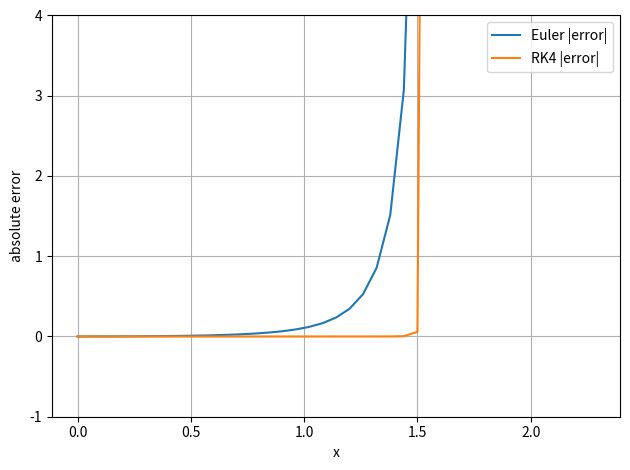

Here is the Python script that generated this plot:
import numpy as np
import matplotlib.pyplot as plt

def f(x, y):
    return y**2 + 1.0

def euler(x0, y0, x_end, N):
    h = (x_end - x0) / N
    x = np.linspace(x0, x_end, N+1)
    y = np.zeros(N+1); y[0] = y0
    for n in range(N):
        y[n+1] = y[n] + h * f(x[n], y[n])
    return x, y

def rk4(x0, y0, x_end, N):
    h = (x_end - x0) / N
    x = np.linspace(x0, x_end, N+1)
    y = np.zeros(N+1); y[0] = y0
    for n in range(N):
        xn, yn = x[n], y[n]
        k1 = f(xn, yn)
        k2 = f(xn + 0.5*h, yn + 0.5*h*k1)
        k3 = f(xn + 0.5*h, yn + 0.5*h*k2)
        k4 = f(xn + h,     yn + h*k3)
        y[n+1] = yn + (h/6.0)*(k1 + 2*k2 + 2*k3 + k4)
    return x, y

# ---- settings for part (b) ----
x0, y0 = 0.0, 0.0
x_end = 3.0
N = 50          

x, yE = euler(x0, y0, x_end, N)
x, yR = rk4(x0, y0, x_end, N)
yExact = np.tan(x)

errE = np.abs(yE - yExact)
errR = np.abs(yR - yExact)

# ---- Plot : errors ----
plt.figure()
plt.plot(x, errE, label="Euler |error|")
plt.plot(x, errR, label="RK4 |error|")
plt.ylim(-1, 4)
plt.xlabel("x")
plt.ylabel("absolute error")
plt.grid(True)
plt.legend()
plt.tight_layout()
plt.savefig("p1b_errors.png", dpi=200)
plt.show()
